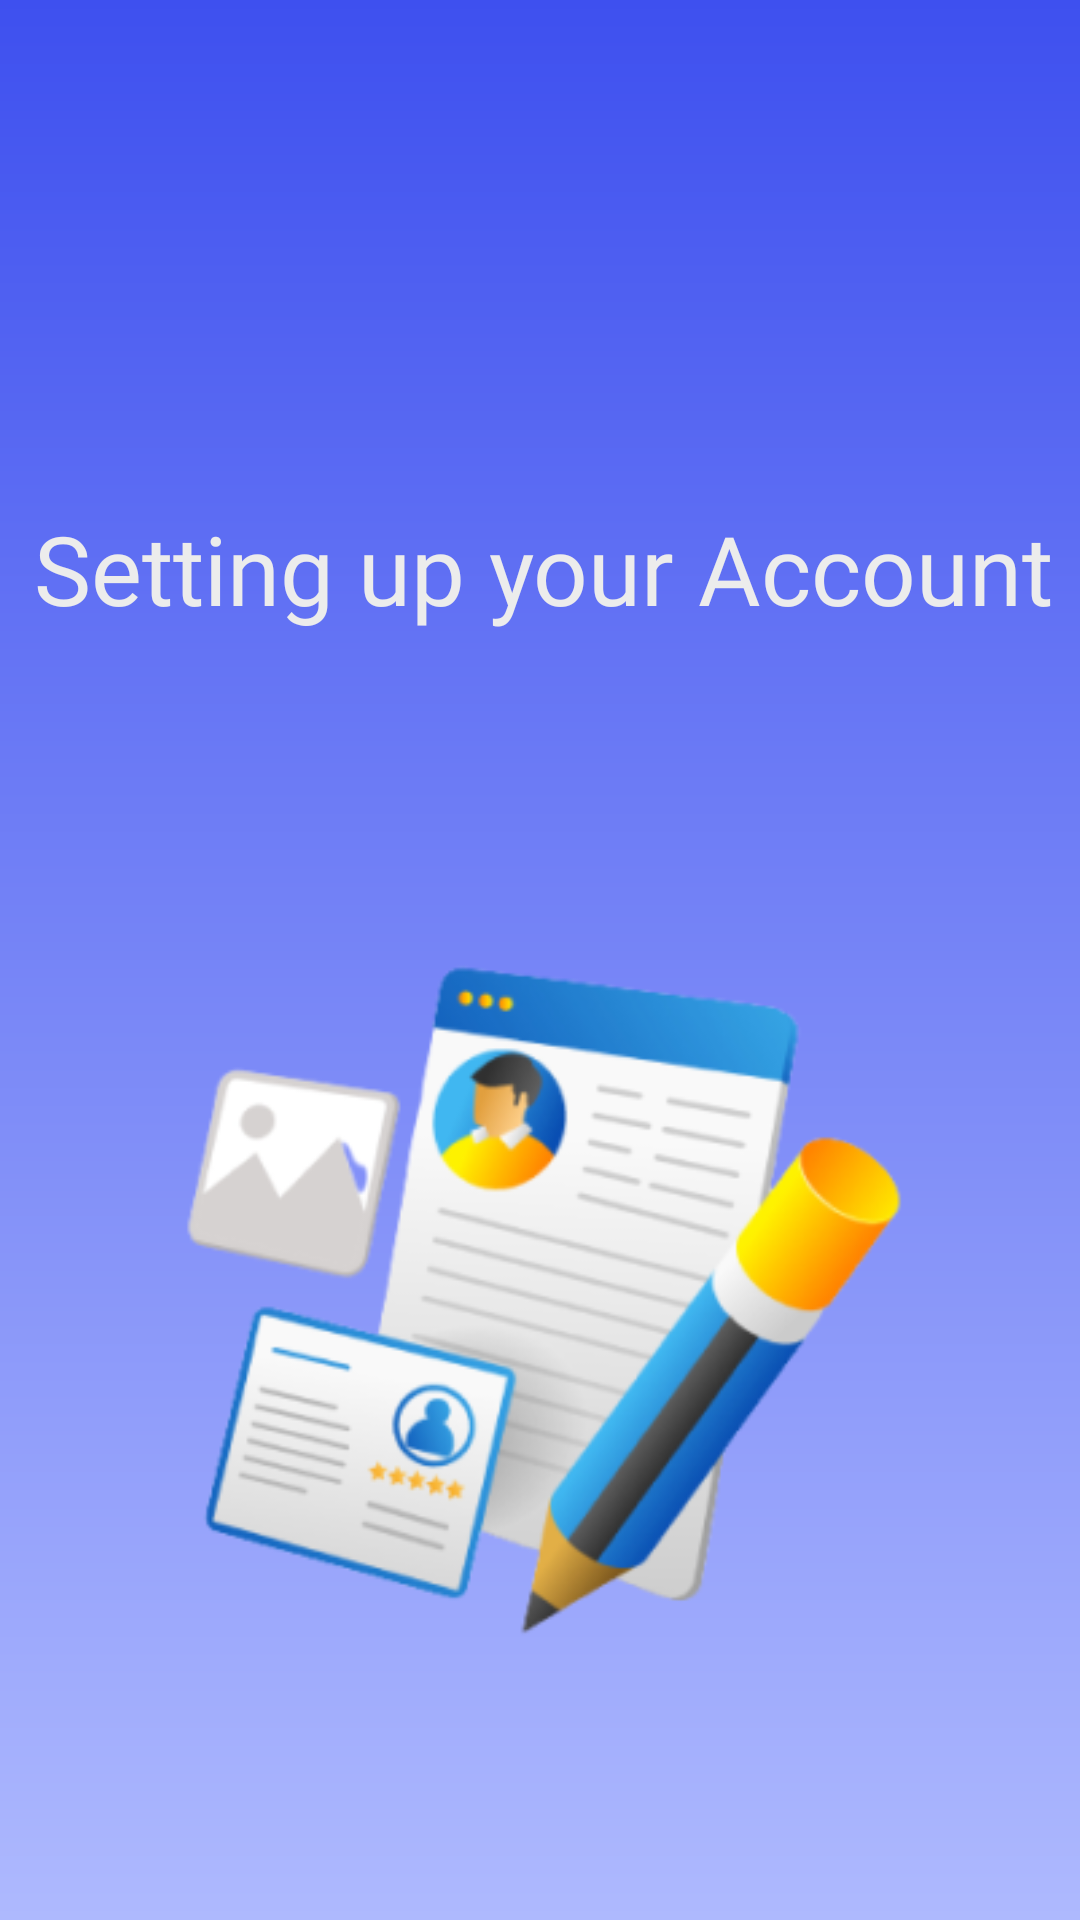

Write the Android layout XML for this screen, with the resource values it uses.
<!-- AndroidManifest.xml: application theme Theme.TravelSaathi -->
<!-- res/layout/activity_setting_splash_screen.xml -->
<?xml version="1.0" encoding="utf-8"?>
<androidx.constraintlayout.widget.ConstraintLayout xmlns:android="http://schemas.android.com/apk/res/android"
    xmlns:app="http://schemas.android.com/apk/res-auto"
    xmlns:tools="http://schemas.android.com/tools"
    android:layout_width="match_parent"
    android:layout_height="match_parent"
    tools:context="com.abhijeet.travel_saathi.splash.setting_splash_screen"
    android:background="@drawable/background_blue">

    <TextView
        android:id="@+id/textView2"
        android:layout_width="wrap_content"
        android:layout_height="wrap_content"
        android:layout_marginTop="168dp"
        android:fontFamily="@font/jost"
        android:text="Setting up your Account"
        android:textColor="#ECECEC"
        android:textSize="32sp"
        app:layout_constraintEnd_toEndOf="parent"
        app:layout_constraintHorizontal_bias="0.571"
        app:layout_constraintStart_toStartOf="parent"
        app:layout_constraintTop_toTopOf="parent" />

    <ImageView
        android:id="@+id/image"
        android:layout_width="match_parent"
        android:layout_height="wrap_content"
        android:layout_marginStart="50dp"
        android:layout_marginTop="84dp"
        android:layout_marginEnd="50dp"
        android:src="@drawable/setting"
        app:layout_constraintEnd_toEndOf="parent"
        app:layout_constraintHorizontal_bias="0.0"
        app:layout_constraintStart_toStartOf="parent"
        app:layout_constraintTop_toBottomOf="@+id/textView2" />

</androidx.constraintlayout.widget.ConstraintLayout>
<!-- resources referenced by this layout -->
<resources>
  <!-- drawable background_blue (drawable) -->
  <?xml version="1.0" encoding="utf-8"?>
  <shape xmlns:android="http://schemas.android.com/apk/res/android">
  
      <gradient
          android:startColor="#3E50EF"
          android:endColor="#AEB9FE"
          android:angle="1"
          android:type="linear"/>
  
  
  </shape>
  <!-- drawable setting: png bitmap (drawable, 52870 bytes) -->
  <style name="Theme.TravelSaathi" parent="Base.Theme.TravelSaathi" />
  <style name="Base.Theme.TravelSaathi" parent="Theme.Material3.Light.NoActionBar">
      </style>
</resources>
